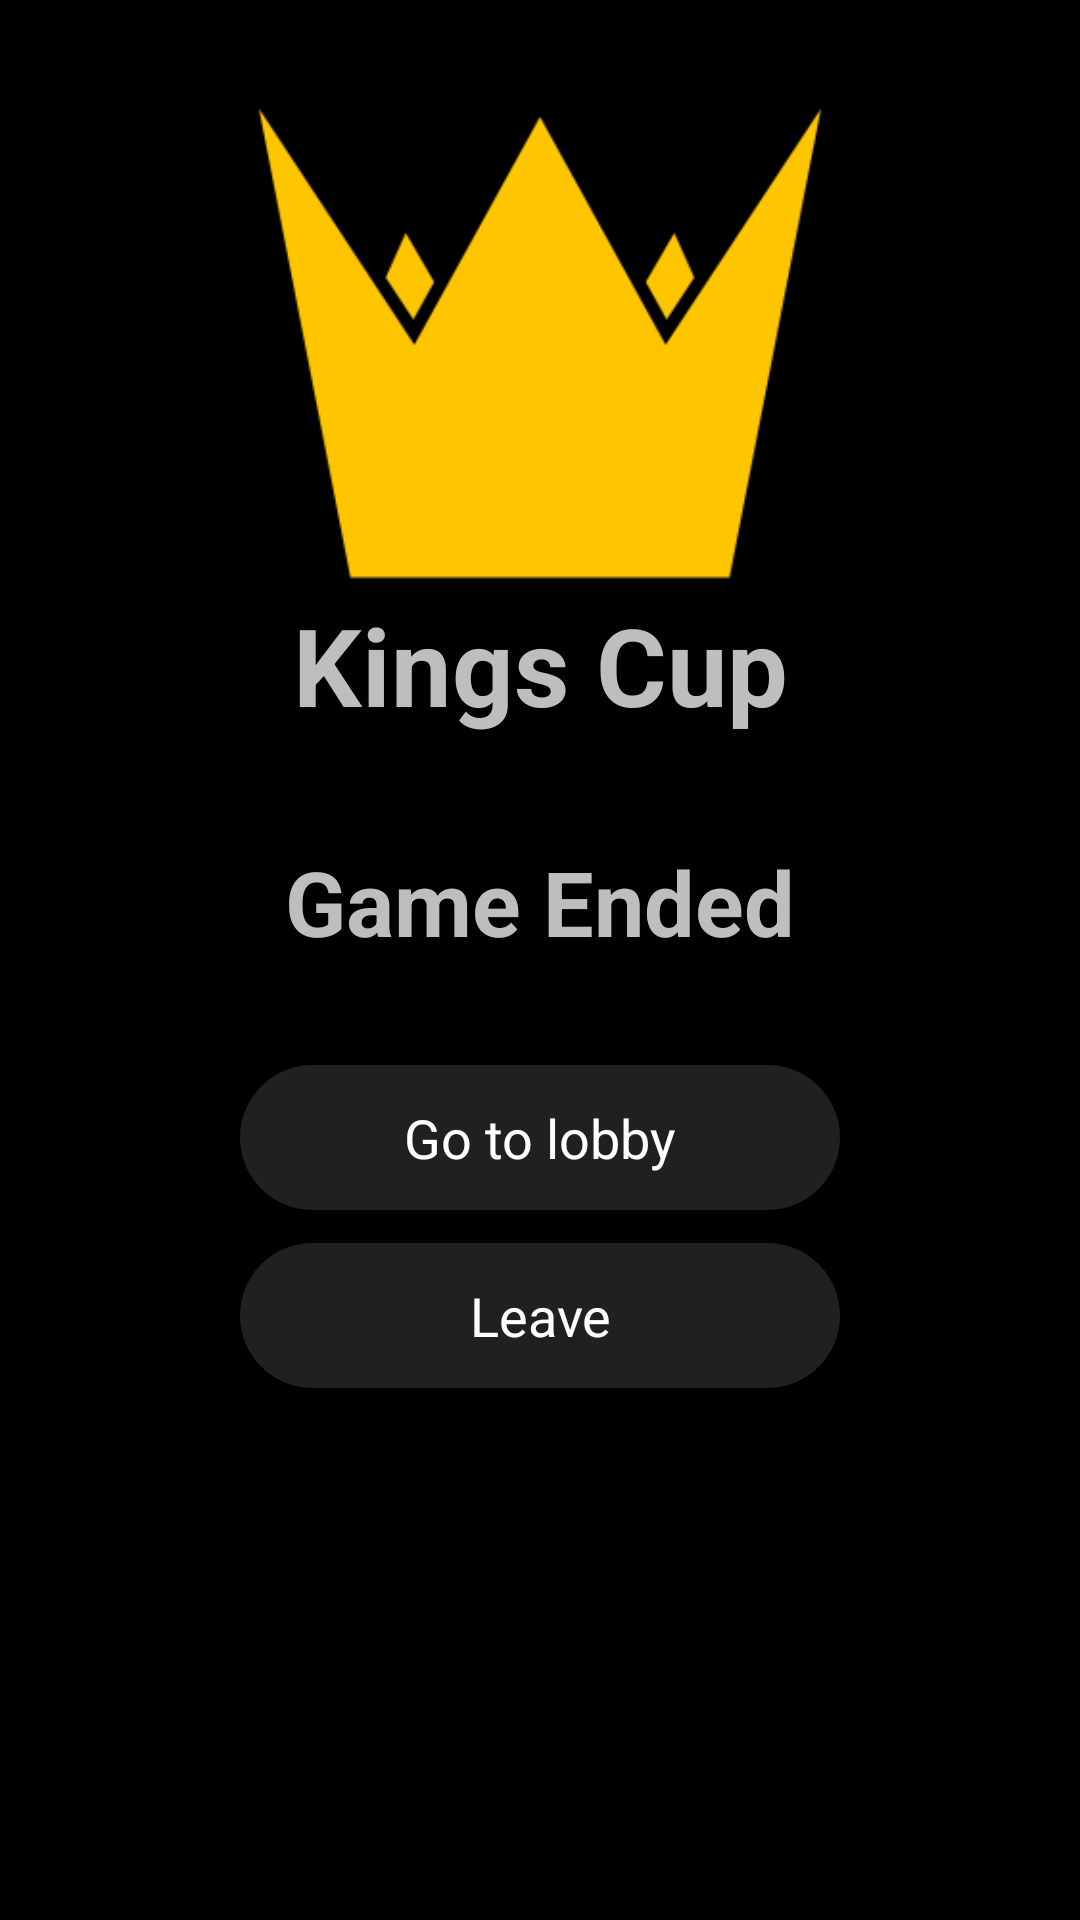

The Android layout XML behind this screen, and the referenced resources:
<!-- AndroidManifest.xml: activity theme android:Theme.Holo.NoActionBar.Fullscreen -->
<!-- res/layout/activity_end_game.xml -->
<?xml version="1.0" encoding="utf-8"?>
<androidx.constraintlayout.widget.ConstraintLayout
        xmlns:android="http://schemas.android.com/apk/res/android"
        xmlns:app="http://schemas.android.com/apk/res-auto"
        xmlns:tools="http://schemas.android.com/tools"
        tools:ignore="ContentDescription"
        android:layout_width="match_parent"
        tools:context=".EndGameActivity"
        android:layout_height="match_parent"
        android:background="@drawable/gradient_background">

    <ImageView
            android:layout_width="210dp"
            android:layout_height="174dp"
            android:src="@drawable/crown" android:id="@+id/imageView"
            app:layout_constraintEnd_toEndOf="parent"
            app:layout_constraintStart_toStartOf="parent"
            app:layout_constraintTop_toTopOf="parent"
            app:layout_constraintBottom_toBottomOf="parent"
            app:layout_constraintVertical_bias="0.05"/>
    <TextView
            android:text="@string/app_name"
            android:layout_width="wrap_content"
            android:layout_height="wrap_content"
            app:layout_constraintBottom_toBottomOf="parent"
            app:layout_constraintLeft_toLeftOf="parent"
            app:layout_constraintRight_toRightOf="parent"
            app:layout_constraintVertical_bias="0.0"
            android:textSize="36sp"
            android:textStyle="bold"
            android:id="@+id/textView"
            app:layout_constraintTop_toBottomOf="@+id/imageView"/>

    <TextView
            android:text="@string/game_ended"
            android:layout_width="wrap_content"
            android:layout_height="wrap_content"
            app:layout_constraintLeft_toLeftOf="parent"
            app:layout_constraintRight_toRightOf="parent"
            android:textSize="30sp"
            android:textStyle="bold"
            android:id="@+id/textView2"
            app:layout_constraintTop_toBottomOf="@+id/textView"
            app:layout_constraintBottom_toTopOf="@+id/lobbyButton"/>

    <Button
            style="@style/buttonStyle"
            android:text="@string/go_to_lobby"
            android:id="@+id/lobbyButton"
            app:layout_constraintStart_toStartOf="parent"
            app:layout_constraintEnd_toEndOf="parent"
            app:layout_constraintTop_toTopOf="parent"
            app:layout_constraintBottom_toBottomOf="parent"
            app:layout_constraintVertical_bias="0.6"
            android:onClick="lobby"/>

    <Button
            style="@style/buttonStyle"
            android:text="@string/leave"
            android:id="@+id/leaveButton"
            app:layout_constraintStart_toStartOf="parent"
            app:layout_constraintEnd_toEndOf="parent"
            app:layout_constraintBottom_toBottomOf="parent"
            app:layout_constraintTop_toTopOf="parent"
            app:layout_constraintVertical_bias="0.7"
            android:onClick="leave"/>

</androidx.constraintlayout.widget.ConstraintLayout>
<!-- resources referenced by this layout -->
<resources>
  <!-- drawable crown: png bitmap (drawable, 12232 bytes) -->
  <!-- drawable gradient_background (drawable) -->
  <?xml version="1.0" encoding="utf-8"?>
  <selector xmlns:android="http://schemas.android.com/apk/res/android">
      <item>
          <shape>
              <gradient
                  android:gradientRadius="100%p"
                  android:startColor="@color/background_green_light"
                  android:endColor="@color/background_green_dark"
                  android:type="radial" />
          </shape>
      </item>
  </selector>
  <string name="app_name">Kings Cup</string>
  <string name="game_ended">Game Ended</string>
  <string name="go_to_lobby">Go to lobby</string>
  <string name="leave">Leave</string>
  <style name="buttonStyle">
          <item name="android:layout_height">wrap_content</item>
          <item name="android:background">@drawable/rounded_button</item>
          <item name="android:textSize">18sp</item>
          <item name="android:textColor">#FFFFFF</item>
          <item name="android:layout_width">200dp</item>
      </style>
  <!-- drawable rounded_button (drawable) -->
  <?xml version="1.0" encoding="utf-8"?>
  <selector xmlns:android="http://schemas.android.com/apk/res/android">
      <item android:state_pressed="false">
          <shape android:shape="rectangle">
              <corners android:radius="1000dp" />
              <solid android:color="@color/background_dark" />
              <padding
                      android:bottom="12dp"
                      android:left="12dp"
                      android:right="12dp"
                      android:top="12dp" />
          </shape>
      </item>
      <item android:state_pressed="true">
          <shape android:shape="rectangle">
              <corners android:radius="1000dp" />
              <solid android:color="@color/background_light" />
              <stroke
                      android:width="2dip"
                      android:color="@color/background_light" />
              <padding
                      android:bottom="12dp"
                      android:left="12dp"
                      android:right="12dp"
                      android:top="12dp" />
          </shape>
      </item>
  </selector>
  <color name="background_dark">#202020</color>
  <color name="background_light">#555555</color>
</resources>
